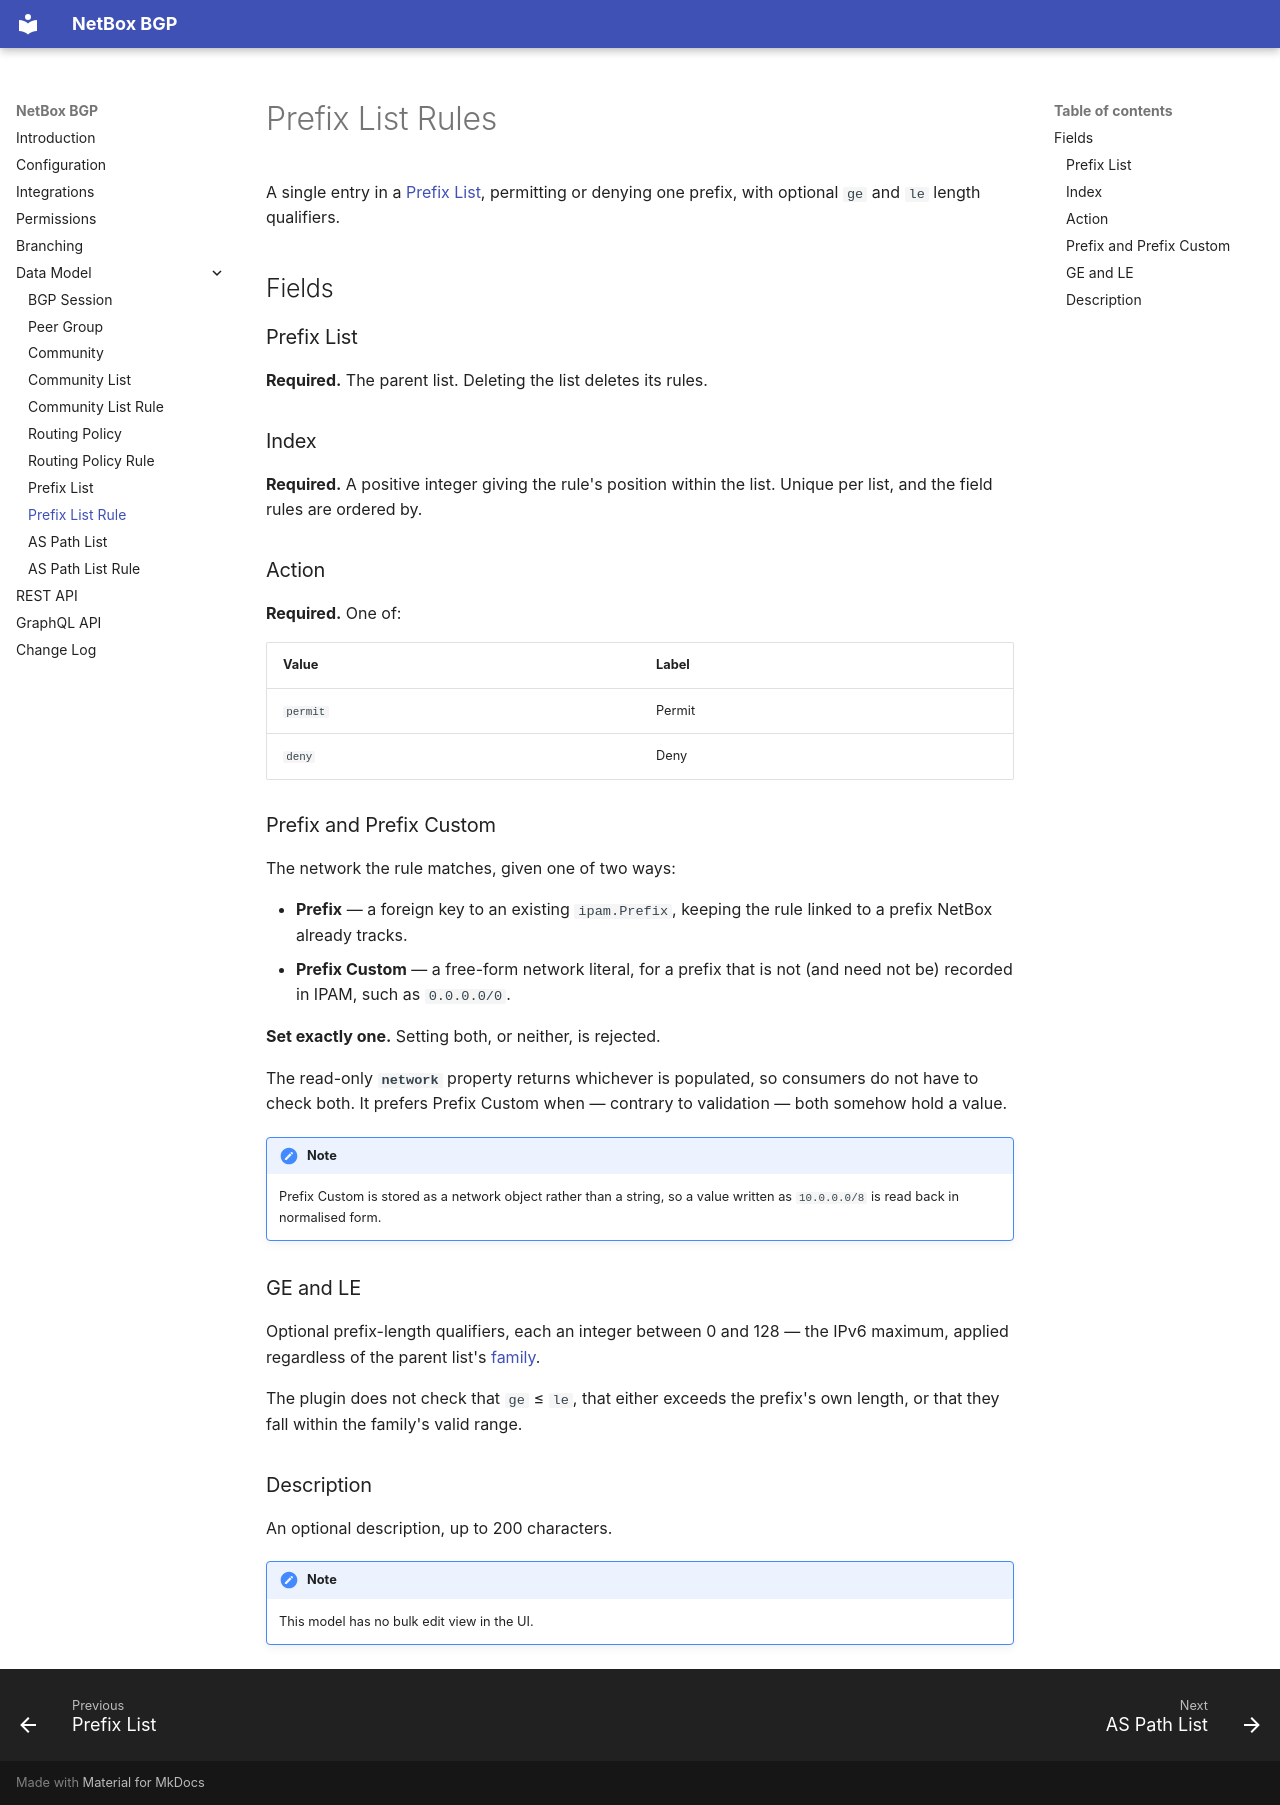

repository: netbox-community/netbox-bgp · page: models/prefixlistrule/index.html · generator: mkdocs

# Prefix List Rules

A single entry in a [Prefix List](./prefixlist.md), permitting or denying one prefix, with
optional `ge` and `le` length qualifiers.

## Fields

### Prefix List

**Required.** The parent list. Deleting the list deletes its rules.

### Index

**Required.** A positive integer giving the rule's position within the list. Unique per
list, and the field rules are ordered by.

### Action

**Required.** One of:

| Value    | Label  |
|----------|--------|
| `permit` | Permit |
| `deny`   | Deny   |

### Prefix and Prefix Custom

The network the rule matches, given one of two ways:

* **Prefix** — a foreign key to an existing `ipam.Prefix`, keeping the rule linked to a
  prefix NetBox already tracks.
* **Prefix Custom** — a free-form network literal, for a prefix that is not (and need not
  be) recorded in IPAM, such as `0.0.0.0/0`.

**Set exactly one.** Setting both, or neither, is rejected.

The read-only **`network`** property returns whichever is populated, so consumers do not
have to check both. It prefers Prefix Custom when — contrary to validation — both somehow
hold a value.

!!! note
    Prefix Custom is stored as a network object rather than a string, so a value written as
    `10.0.0.0/8` is read back in normalised form.

### GE and LE

Optional prefix-length qualifiers, each an integer between 0 and 128 — the IPv6 maximum,
applied regardless of the parent list's [family](./prefixlist.md#family).

The plugin does not check that `ge` ≤ `le`, that either exceeds the prefix's own length, or
that they fall within the family's valid range.

### Description

An optional description, up to 200 characters.

!!! note
    This model has no bulk edit view in the UI.
